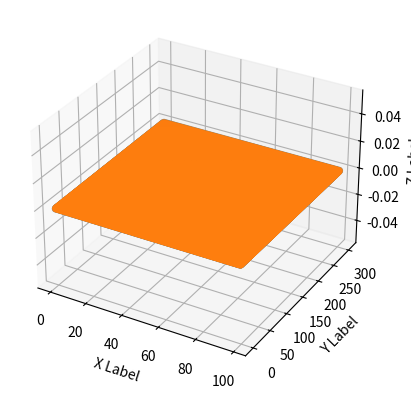

The matplotlib source for this figure:
'''
==============
3D scatterplot
==============

Demonstration of a basic scatterplot in 3D.
'''

from mpl_toolkits.mplot3d import Axes3D
import matplotlib.pyplot as plt
import numpy as np


def randrange(n, vmin, vmax):
    '''
    Helper function to make an array of random numbers having shape (n, )
    with each number distributed Uniform(vmin, vmax).
    '''
    return (vmax - vmin)*np.random.rand(n) + vmin

fig = plt.figure()
ax = fig.add_subplot(111, projection='3d')

XVAL = np.arange(100)
YVAL = np.arange(304)
xgrid, ygrid = np.meshgrid(XVAL, YVAL)

for c, m, zlow, zhigh in [('r', 'o', -50, -25), ('b', '^', -30, -5)]:
    myplot = ax.scatter(xgrid, ygrid, np.zeros((xgrid.shape[0], xgrid.shape[1])))

ax.set_xlabel('X Label')
ax.set_ylabel('Y Label')
ax.set_zlabel('Z Label')

plt.show()
